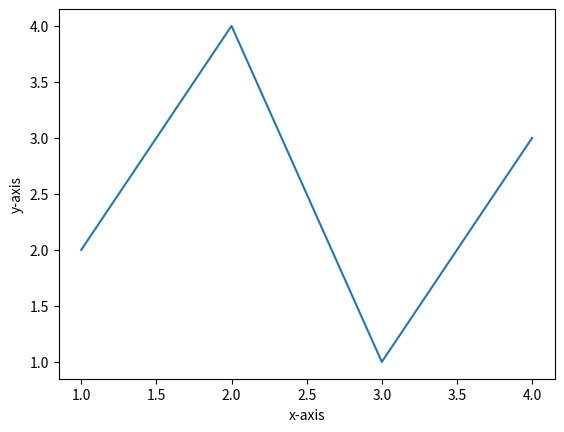

Here is the Python script that generated this plot:
# import matplotlib.pyplot as plt 

# x=[1,2,3,4]
# y=[2,4,1,3]

# plt.plot(x,y)
# plt.xlabel('x-axis')
# plt.ylabel('y-axis')
# plt.title("Simple Plot")

# plt.show()

import matplotlib.pyplot as plt  

x=[1,2,3,4]
y=[2,4,1,3]

plt.plot(x,y)
plt.xlabel('x-axis')
plt.ylabel('y-axis')
plt.show()
